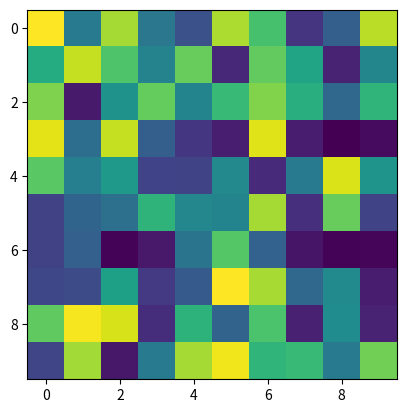

The script that saved this image: (Note: this script raises an exception after producing the figure.)
'''
Testing matplotlib animation using imshow
'''

from matplotlib.animation import FuncAnimation
import numpy as np
import matplotlib.pyplot as plt
import os


def main():
    '''
    Test matplotlib animation with random data
    '''
    fig, ax = plt.subplots()
    time_points = np.arange(0, 10, 0.25)
    im = ax.imshow(np.random.rand(10,10))

    def generate_frame(i):
        field = np.random.rand(10,10)
        im.set_array(field)
        return [im]        #FuncAnimation requires iterable returned

    anim = FuncAnimation(fig, generate_frame,
                            frames = len(time_points))
                        
    dir_path = os.path.dirname(os.path.realpath(__file__))
    anim.save(f'{dir_path}/test_output/test.gif')


if __name__ == "__main__":
    main()